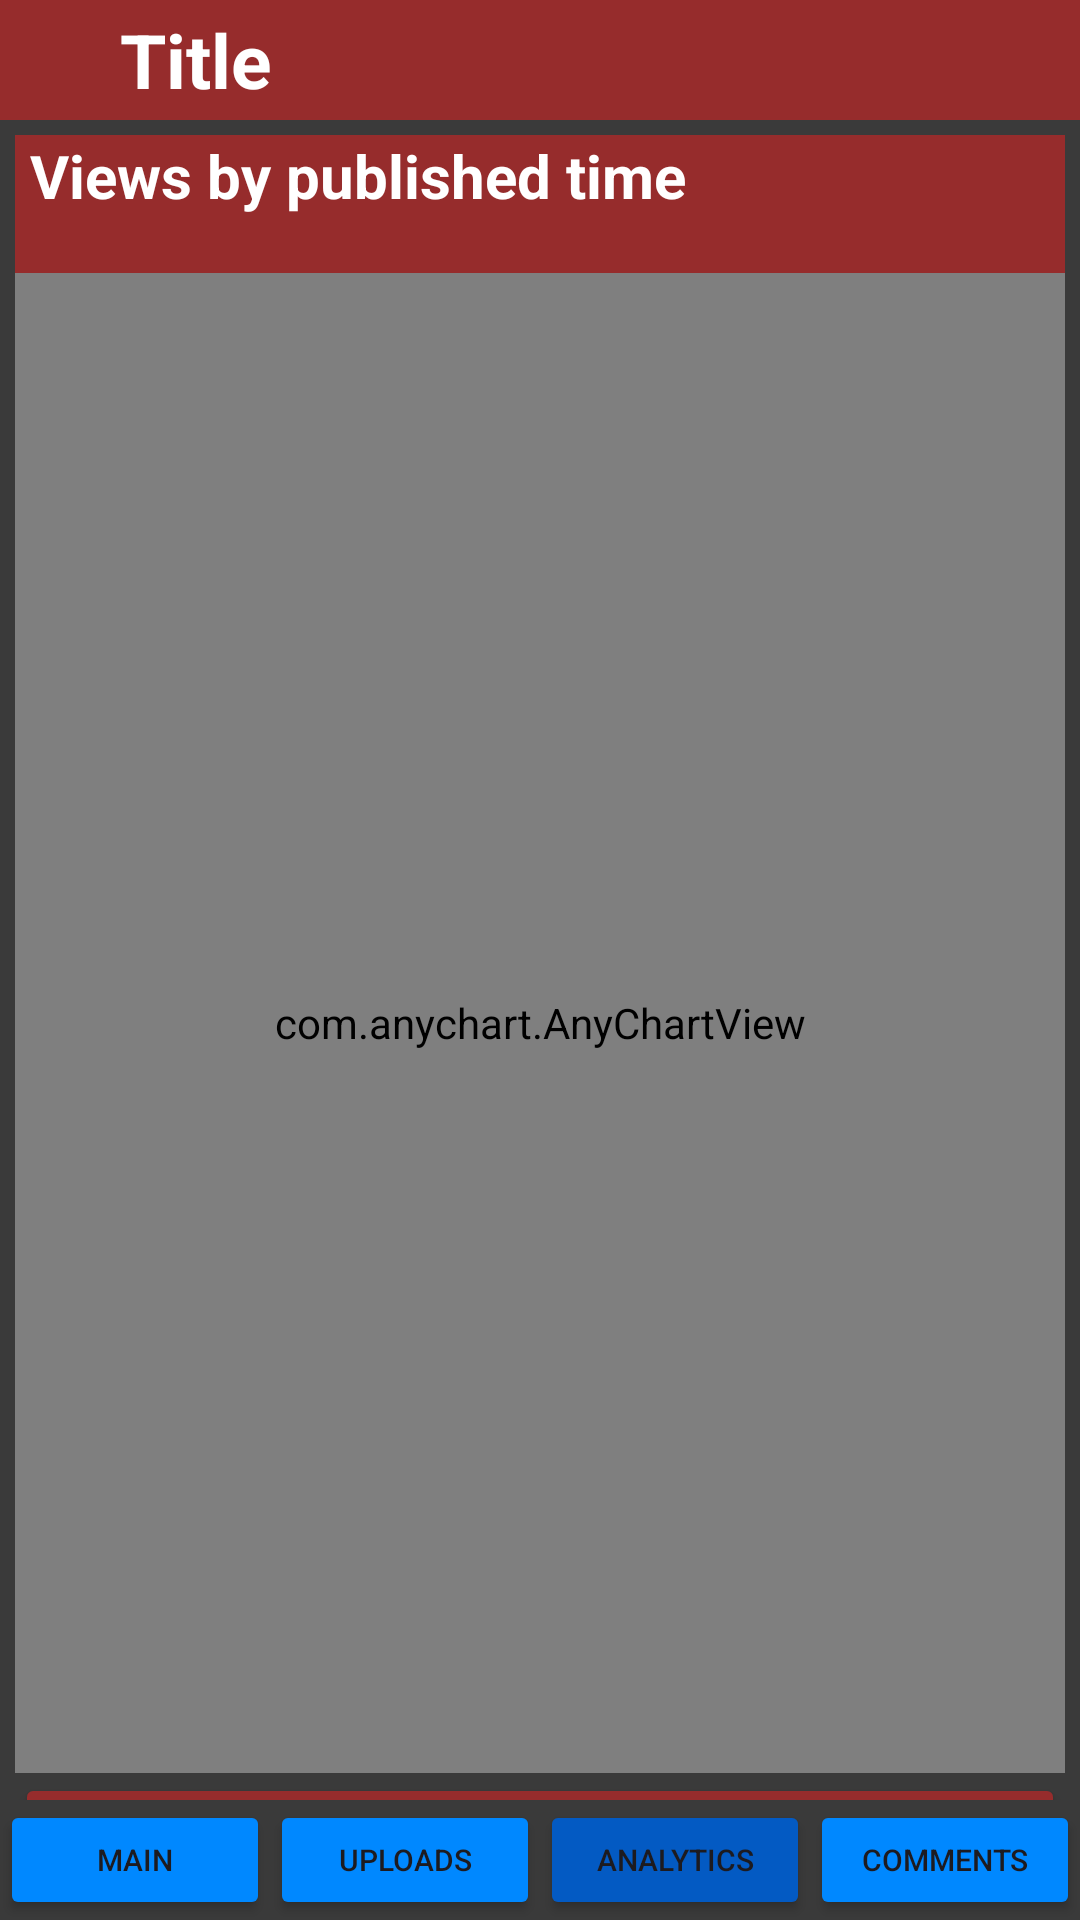

Here is an Android app screen rendered from its layout file. Give the layout XML and the strings, colors and styles it references.
<!-- AndroidManifest.xml: application theme Theme.MobileApplicationForYoutubeDataAnalysis -->
<!-- res/layout/activity_friday.xml -->
<?xml version="1.0" encoding="utf-8"?>
<LinearLayout xmlns:android="http://schemas.android.com/apk/res/android"
    xmlns:app="http://schemas.android.com/apk/res-auto"
    xmlns:tools="http://schemas.android.com/tools"
    android:layout_width="match_parent"
    android:layout_height="match_parent"
    tools:context=".FridayActivity"
    android:orientation="vertical"
    android:background="@color/gray">
    <LinearLayout
        android:layout_width="match_parent"
        android:layout_height="40dp"
        android:orientation="horizontal"
        android:background="@color/lighter_red">
        <LinearLayout
            android:layout_width="30dp"
            android:layout_height="match_parent"
            android:layout_margin="5dp"
            android:orientation="vertical">
            <ImageView
                android:id="@+id/image_view_profile"
                android:layout_width="match_parent"
                android:layout_height="wrap_content"
                android:layout_gravity="center_vertical"/>
        </LinearLayout>
        <LinearLayout
            android:layout_width="match_parent"
            android:layout_height="wrap_content"
            android:orientation="horizontal"
            android:layout_gravity="center_vertical">
            <TextView
                android:id="@+id/text_view_title"
                android:layout_width="match_parent"
                android:layout_height="wrap_content"
                android:hint="Title"
                android:textSize="25sp"
                android:textStyle="bold"
                android:textColor="@color/white"
                android:textColorHint="@color/white"/>
        </LinearLayout>
    </LinearLayout>


    <LinearLayout
        android:layout_width="match_parent"
        android:layout_height="0dp"
        android:layout_weight="1"
        android:orientation="vertical">

        <LinearLayout
            android:layout_width="match_parent"
            android:layout_height="wrap_content"
            android:orientation="vertical"
            android:background="@color/lighter_red"
            android:layout_marginRight="5dp"
            android:layout_marginLeft="5dp"
            android:layout_marginTop="5dp">
            <TextView
                android:layout_width="match_parent"
                android:layout_height="30dp"
                android:textSize="20dp"
                android:textColor="@color/white"
                android:textStyle="bold"
                android:text="Views by published time"
                android:layout_marginStart="5dp"/>

            <com.anychart.AnyChartView
                android:id="@+id/chart_container"
                android:layout_width="match_parent"
                android:layout_height="500dp"
                android:layout_marginTop="16dp" />
        </LinearLayout>
        <Button
            android:id="@+id/btn_back"
            android:layout_width="match_parent"
            android:layout_height="40dp"
            android:text="Back"
            android:textSize="15sp"
            android:backgroundTint="@color/lighter_red"
            app:cornerRadius="0dp"
            android:layout_marginLeft="5dp"
            android:layout_marginRight="5dp"/>

    </LinearLayout>

    <LinearLayout
        android:layout_width="match_parent"
        android:layout_height="wrap_content"
        android:orientation="horizontal">
        <Button
            android:id="@+id/btn_main"
            android:layout_width="0dp"
            android:layout_height="40dp"
            android:layout_weight="1"
            android:text="Main"
            android:textSize="10sp"
            android:backgroundTint="@color/blue"
            app:cornerRadius="0dp"
            tools:ignore="SmallSp" />
        <Button
            android:id="@+id/btn_uploads"
            android:layout_width="0dp"
            android:layout_height="40dp"
            android:layout_weight="1"
            android:text="Uploads"
            android:textSize="10sp"
            android:backgroundTint="@color/blue"
            app:cornerRadius="0dp"
            tools:ignore="SmallSp" />
        <Button
            android:id="@+id/btn_analytics"
            android:layout_width="0dp"
            android:layout_height="40dp"
            android:layout_weight="1"
            android:text="Analytics"
            android:textSize="10sp"
            android:backgroundTint="@color/dark_blue"
            app:cornerRadius="0dp" />
        <Button
            android:id="@+id/btn_comments"
            android:layout_width="0dp"
            android:layout_height="40dp"
            android:layout_weight="1"
            android:text="Comments"
            android:textSize="10sp"
            android:backgroundTint="@color/blue"
            app:cornerRadius="0dp" />
    </LinearLayout>
</LinearLayout>
<!-- resources referenced by this layout -->
<resources>
  <color name="blue">#0088FF</color>
  <color name="dark_blue">#035AC3</color>
  <color name="gray">#3A3A3A</color>
  <color name="lighter_red">#FC972C2C</color>
  <color name="white">#FFFFFFFF</color>
  <style name="Theme.MobileApplicationForYoutubeDataAnalysis" parent="Base.Theme.MobileApplicationForYoutubeDataAnalysis" />
  <style name="Base.Theme.MobileApplicationForYoutubeDataAnalysis" parent="Theme.Material3.DayNight.NoActionBar">
          
          
      </style>
</resources>
